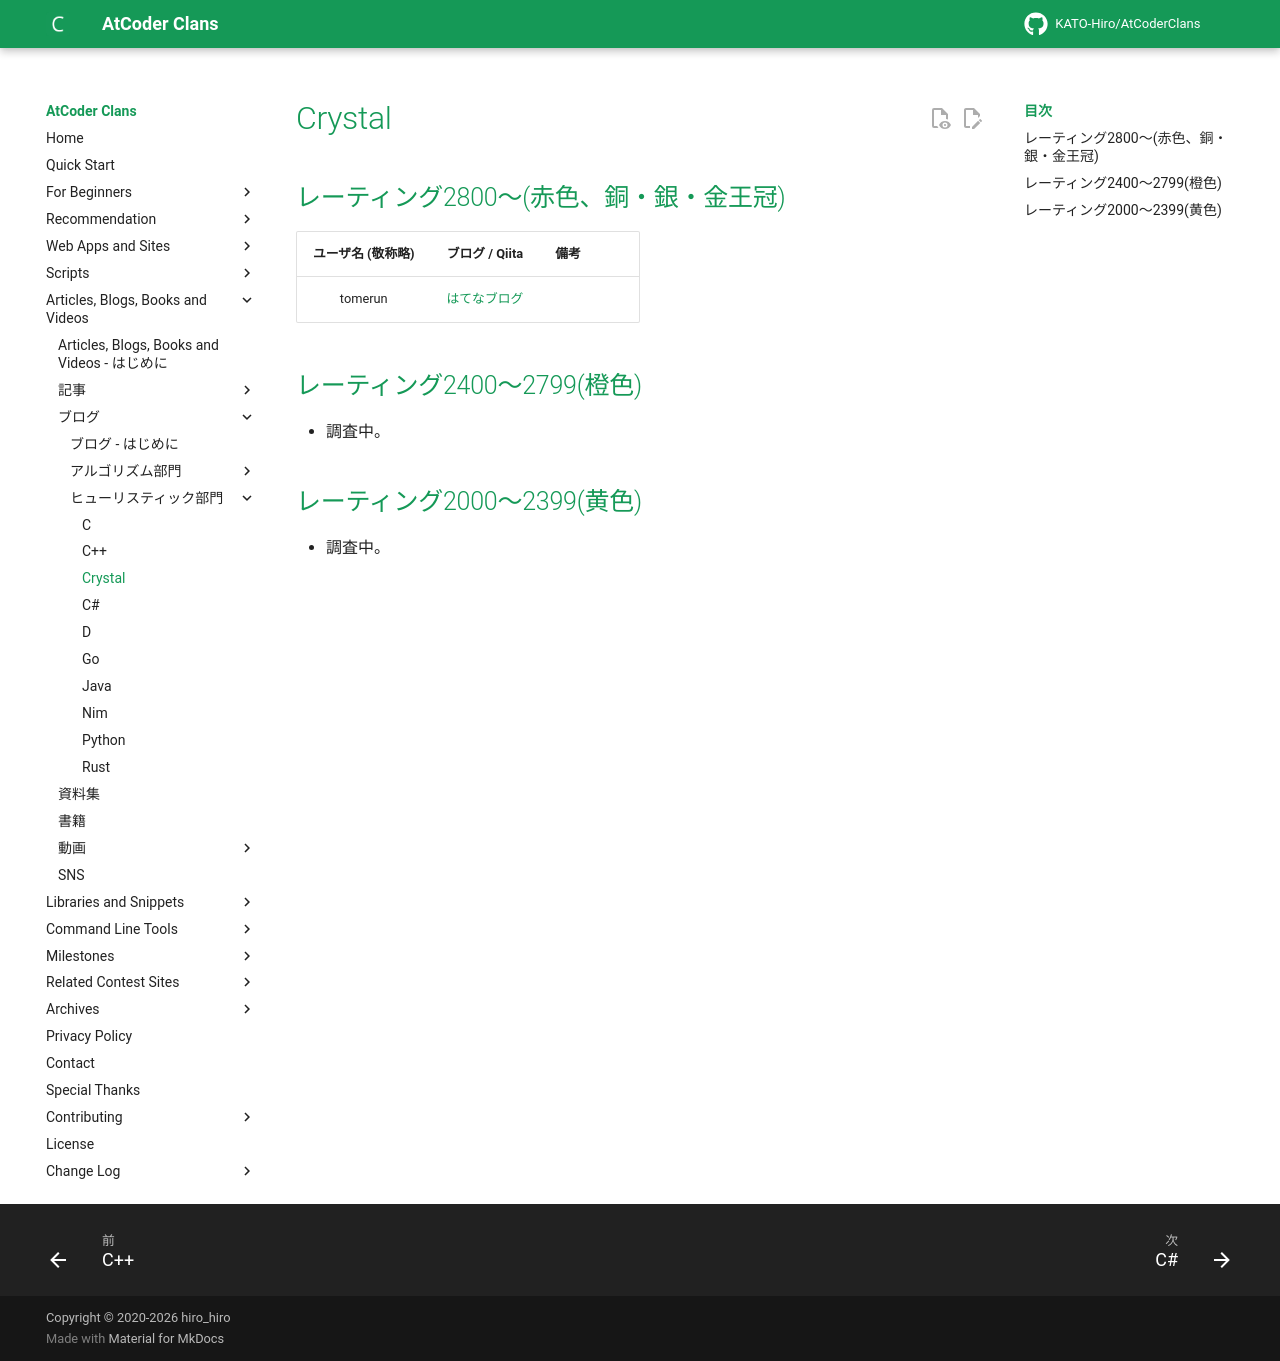

repository: KATO-Hiro/AtCoderClans · page: blogs/heuristic/crystal/index.html · generator: mkdocs

---
title: Crystal
---

## レーティング2800〜(赤色、銅・銀・金王冠)

|ユーザ名 (敬称略)|ブログ / Qiita|備考|
|:--:|:--:|:--|
|tomerun|[はてなブログ](https://topcoder-tomerun.hatenablog.jp/)||

## レーティング2400〜2799(橙色)

- 調査中。

## レーティング2000〜2399(黄色)

- 調査中。
